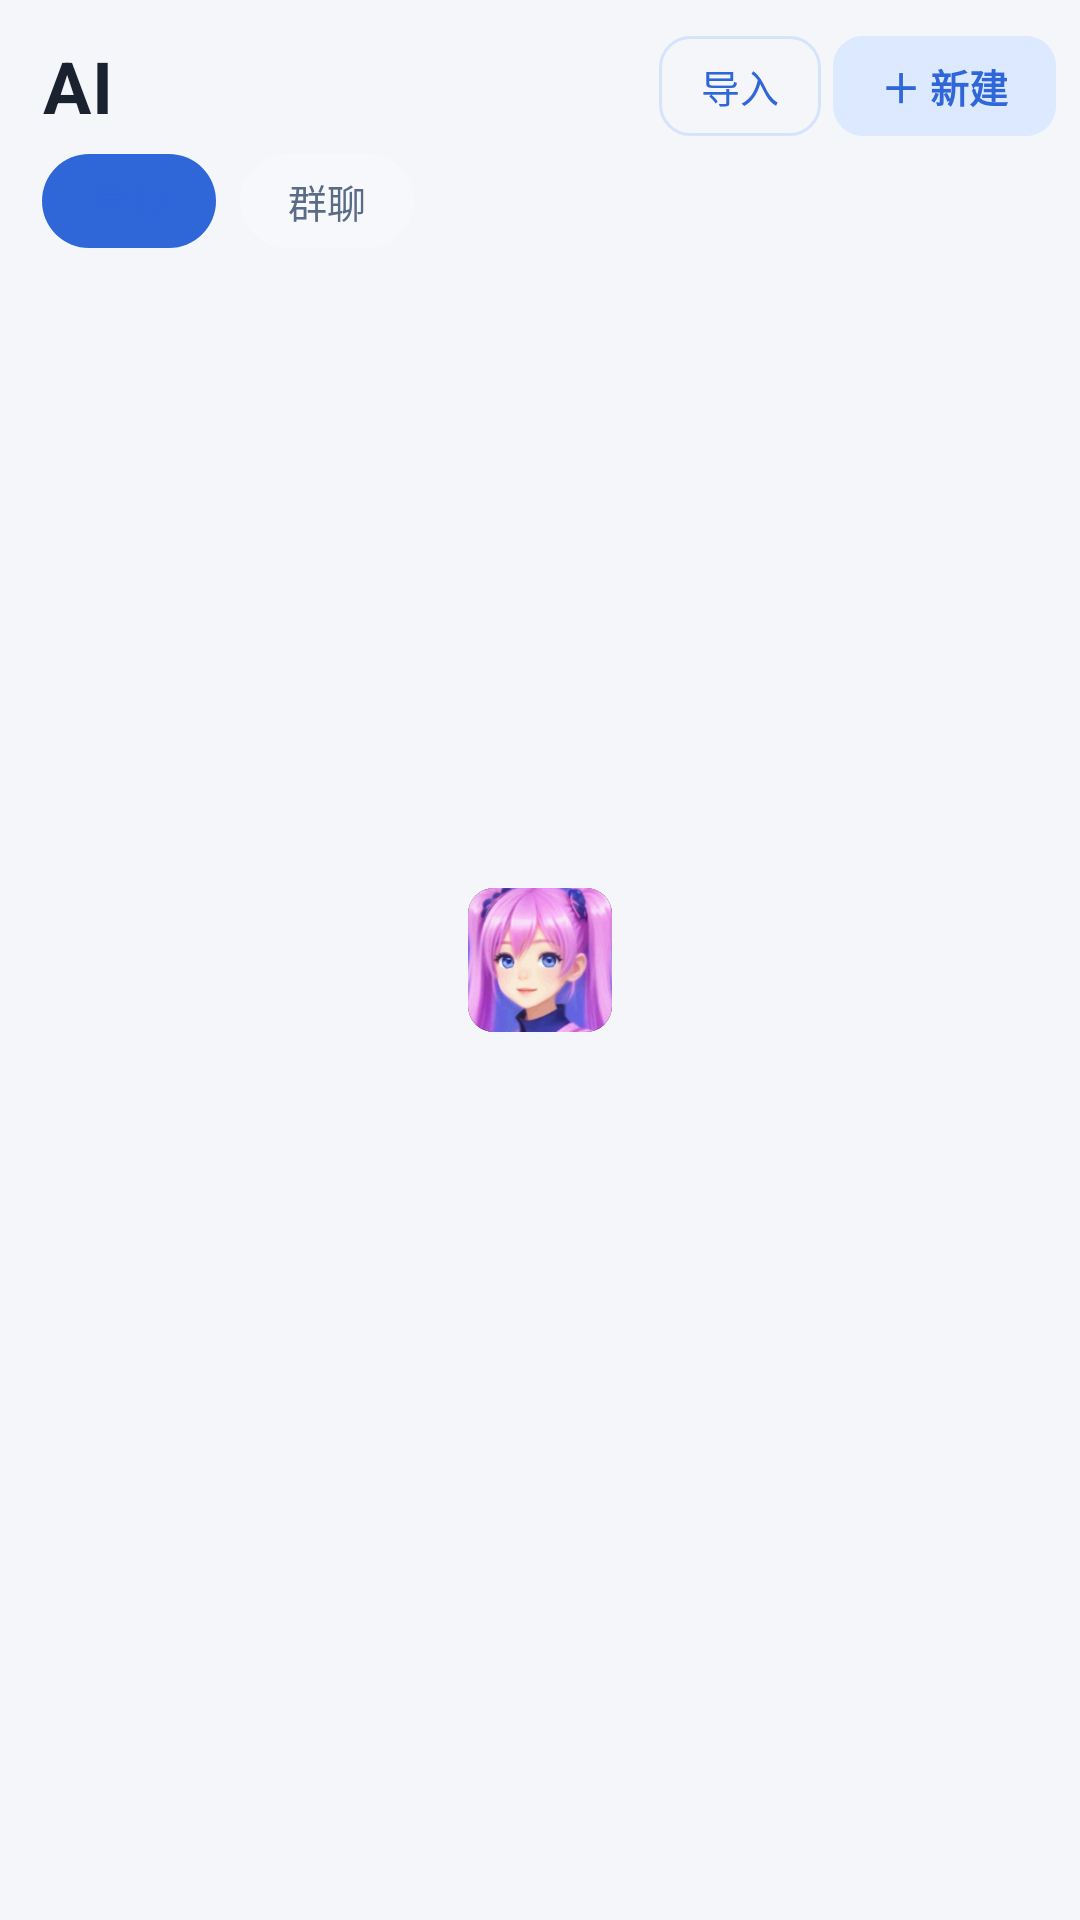

Layout XML and referenced resources for this Android screen:
<!-- AndroidManifest.xml: application theme Theme.DHP -->
<!-- res/layout/activity_home.xml -->
<?xml version="1.0" encoding="utf-8"?>
<LinearLayout xmlns:android="http://schemas.android.com/apk/res/android"
    android:layout_width="match_parent"
    android:layout_height="match_parent"
    android:orientation="vertical"
    android:background="@null">

    <LinearLayout
        android:layout_width="match_parent"
        android:layout_height="wrap_content"
        android:orientation="horizontal"
        android:gravity="center_vertical"
        android:paddingStart="14dp"
        android:paddingEnd="8dp"
        android:paddingTop="12dp"
        android:paddingBottom="6dp">

        <TextView
            android:layout_width="0dp"
            android:layout_height="wrap_content"
            android:layout_weight="1"
            android:text="AI"
            android:textColor="#1A2230"
            android:textSize="24sp"
            android:textStyle="bold"
            android:letterSpacing="0.02" />

        <TextView
            android:id="@+id/home_migrate"
            android:layout_width="wrap_content"
            android:layout_height="wrap_content"
            android:layout_marginEnd="4dp"
            android:background="@drawable/bg_btn_soft"
            android:paddingStart="14dp"
            android:paddingEnd="14dp"
            android:paddingTop="7dp"
            android:paddingBottom="7dp"
            android:text="导入"
            android:textColor="#2F66D8"
            android:textSize="13sp" />

        <TextView
            android:id="@+id/home_new"
            android:layout_width="wrap_content"
            android:layout_height="wrap_content"
            android:background="@drawable/bg_btn_accent"
            android:paddingStart="16dp"
            android:paddingEnd="16dp"
            android:paddingTop="7dp"
            android:paddingBottom="7dp"
            android:text="＋ 新建"
            android:textColor="#2F66D8"
            android:textSize="13sp"
            android:textStyle="bold" />
    </LinearLayout>

    
    <LinearLayout
        android:layout_width="match_parent"
        android:layout_height="wrap_content"
        android:orientation="horizontal"
        android:paddingStart="14dp"
        android:paddingEnd="14dp"
        android:paddingBottom="8dp">

        <TextView
            android:id="@+id/home_mode_adventure"
            android:layout_width="wrap_content"
            android:layout_height="wrap_content"
            android:background="@drawable/bg_pill_accent"
            android:paddingStart="16dp"
            android:paddingEnd="16dp"
            android:paddingTop="6dp"
            android:paddingBottom="6dp"
            android:text="冒险"
            android:textColor="#2F66D8"
            android:textSize="13sp"
            android:textStyle="bold" />

        <TextView
            android:id="@+id/home_mode_group"
            android:layout_width="wrap_content"
            android:layout_height="wrap_content"
            android:layout_marginStart="8dp"
            android:background="@drawable/bg_pill_soft"
            android:paddingStart="16dp"
            android:paddingEnd="16dp"
            android:paddingTop="6dp"
            android:paddingBottom="6dp"
            android:text="群聊"
            android:textColor="#5A6B85"
            android:textSize="13sp" />
    </LinearLayout>

    <FrameLayout
        android:layout_width="match_parent"
        android:layout_height="0dp"
        android:layout_weight="1">

        <androidx.recyclerview.widget.RecyclerView
            android:id="@+id/home_session_list"
            android:layout_width="match_parent"
            android:layout_height="match_parent"
            android:paddingBottom="12dp"
            android:clipToPadding="false"
            android:scrollbars="vertical" />

        <TextView
            android:id="@+id/home_empty"
            android:layout_width="match_parent"
            android:layout_height="wrap_content"
            android:layout_gravity="center"
            android:gravity="center"
            android:lineSpacingExtra="6dp"
            android:padding="32dp"
            android:text="还没有会话\n\n点右上角「新建」开一段新的，\n或「导入」把网页里已有的会话搬过来"
            android:textColor="#66707F"
            android:textSize="14sp"
            android:visibility="gone" />
    </FrameLayout>
</LinearLayout>
<!-- resources referenced by this layout -->
<resources>
  <!-- drawable bg_btn_accent (drawable) -->
  <?xml version="1.0" encoding="utf-8"?>
  <shape xmlns:android="http://schemas.android.com/apk/res/android" android:shape="rectangle">
      <solid android:color="#DCE9FF" />
      <corners android:radius="10dp" />
  </shape>
  <!-- drawable bg_btn_soft (drawable) -->
  <?xml version="1.0" encoding="utf-8"?>
  <shape xmlns:android="http://schemas.android.com/apk/res/android" android:shape="rectangle">
      <solid android:color="#00000000" />
      <stroke android:width="1dp" android:color="#D6E4FB" />
      <corners android:radius="10dp" />
  </shape>
  <!-- drawable bg_pill_accent (drawable) -->
  <?xml version="1.0" encoding="utf-8"?>
  <shape xmlns:android="http://schemas.android.com/apk/res/android" android:shape="rectangle">
      <solid android:color="#FF2F66D8" />
      <corners android:radius="999dp" />
  </shape>
  <!-- drawable bg_pill_soft (drawable) -->
  <?xml version="1.0" encoding="utf-8"?>
  <shape xmlns:android="http://schemas.android.com/apk/res/android" android:shape="rectangle">
      <solid android:color="#F7F8FC" />
      <corners android:radius="999dp" />
  </shape>
  <style name="Theme.DHP" parent="@android:style/Theme.DeviceDefault.Light.NoActionBar">
          <item name="android:windowBackground">@drawable/splash_bg</item>
          <item name="android:statusBarColor">@color/app_bg</item>
          <item name="android:navigationBarColor">@color/app_bg</item>
          <item name="android:windowLightStatusBar">true</item>
          <item name="android:windowOptOutEdgeToEdgeEnforcement">true</item>
          <item name="android:colorBackground">@color/app_bg</item>
      </style>
  <!-- drawable splash_bg (drawable) -->
  <?xml version="1.0" encoding="utf-8"?>
  <layer-list xmlns:android="http://schemas.android.com/apk/res/android">
      
      <item android:drawable="@color/app_bg" />
      
      <item android:gravity="center">
          <bitmap
              android:src="@mipmap/ic_launcher"
              android:gravity="center"
              android:filter="true" />
      </item>
  </layer-list>
  <color name="app_bg">#FFF4F6FA</color>
</resources>
